Run: headless pygame with SDL's dummy video driver; simulated clock (each Clock.tick advances the game by its frame time, no real sleeping); random seed 0; keys injected as events and as key.get_pressed() state; no mouse input.
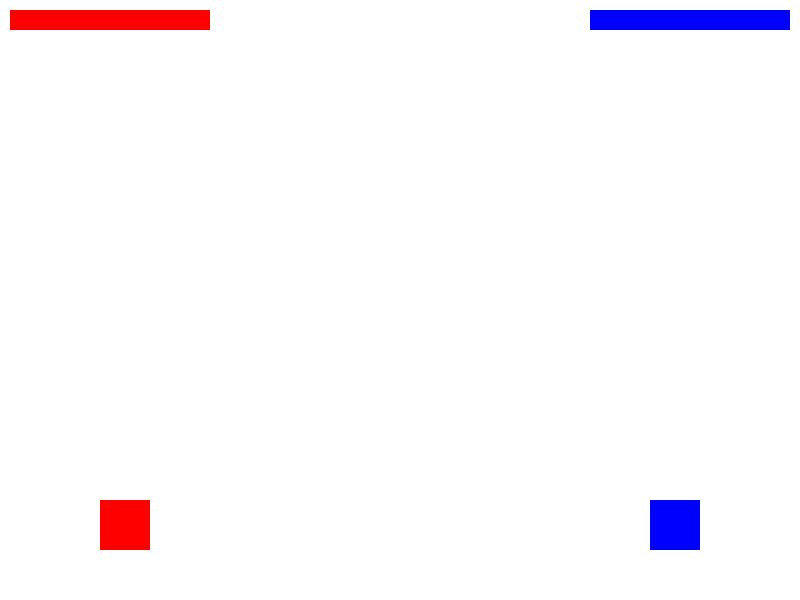
Frame 1 of 4 · flips 1–60 · no input
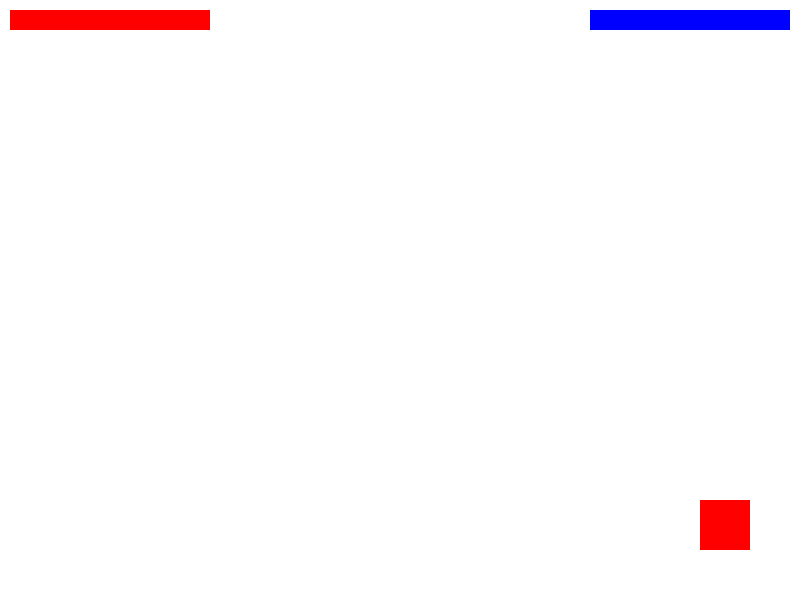
Frame 2 of 4 · flips 61–180 · tapped SPACE, RETURN · held RIGHT (→), D
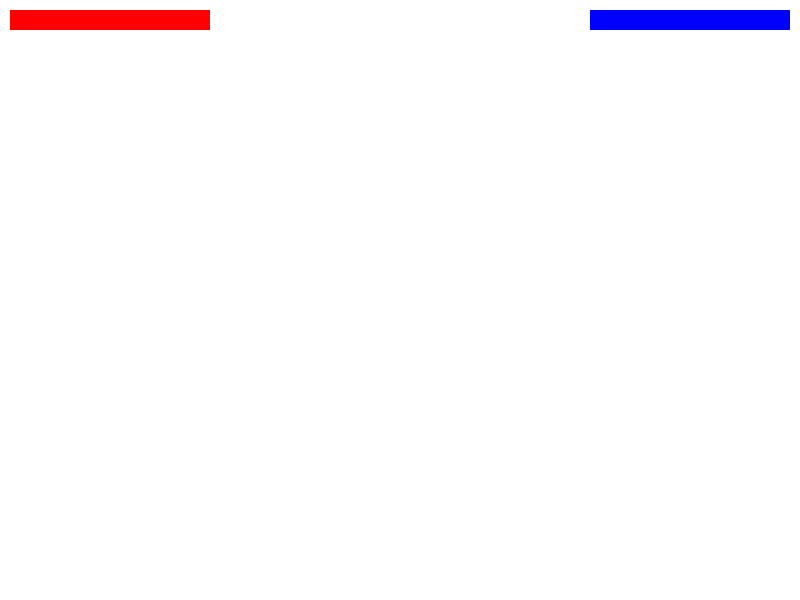
Frame 3 of 4 · flips 181–300 · held DOWN (↓), S
Frame 4 of 4 · flips 301–420 · held LEFT (←), A, UP (↑), W · screen same as frame 1, image omitted

The pygame program that drew these frames:

import pygame
import random

# Initialize Pygame
pygame.init()

# Constants
SCREEN_WIDTH = 800
SCREEN_HEIGHT = 600
FPS = 60

# Colors
WHITE = (255, 255, 255)
BLACK = (0, 0, 0)
RED = (255, 0, 0)
BLUE = (0, 0, 255)

# Create game window
screen = pygame.display.set_mode((SCREEN_WIDTH, SCREEN_HEIGHT))
pygame.display.set_caption("Fighting Game")

# Clock for controlling frame rate
clock = pygame.time.Clock()

class Player(pygame.sprite.Sprite):
    def __init__(self, color, x, y):
        super().__init__()
        self.image = pygame.Surface([50, 50])
        self.image.fill(color)
        self.rect = self.image.get_rect()
        self.rect.x = x
        self.rect.y = y
        self.health = 100

    def move(self, dx, dy):
        self.rect.x += dx
        self.rect.y += dy

    def attack(self, target):
        if pygame.sprite.collide_rect(self, target):
            target.health -= 10

# Create player instances
player1 = Player(RED, 100, SCREEN_HEIGHT - 100)
player2 = Player(BLUE, SCREEN_WIDTH - 150, SCREEN_HEIGHT - 100)

# Create sprite groups
all_sprites = pygame.sprite.Group()
all_sprites.add(player1)
all_sprites.add(player2)

# Game loop
running = True
while running:
    for event in pygame.event.get():
        if event.type == pygame.QUIT:
            running = False

    keys = pygame.key.get_pressed()

    # Player 1 controls
    if keys[pygame.K_a]:
        player1.move(-5, 0)
    if keys[pygame.K_d]:
        player1.move(5, 0)
    if keys[pygame.K_w]:
        player1.move(0, -5)
    if keys[pygame.K_s]:
        player1.move(0, 5)
    if keys[pygame.K_SPACE]:
        player1.attack(player2)

    # Player 2 controls
    if keys[pygame.K_LEFT]:
        player2.move(-5, 0)
    if keys[pygame.K_RIGHT]:
        player2.move(5, 0)
    if keys[pygame.K_UP]:
        player2.move(0, -5)
    if keys[pygame.K_DOWN]:
        player2.move(0, 5)
    if keys[pygame.K_RETURN]:
        player2.attack(player1)

    # Clear the screen
    screen.fill(WHITE)

    # Draw all sprites
    all_sprites.draw(screen)

    # Draw health bars
    pygame.draw.rect(screen, RED, [10, 10, player1.health * 2, 20])
    pygame.draw.rect(screen, BLUE, [SCREEN_WIDTH - 210, 10, player2.health * 2, 20])

    # Update the display
    pygame.display.flip()

    # Cap the frame rate
    clock.tick(FPS)

pygame.quit()
